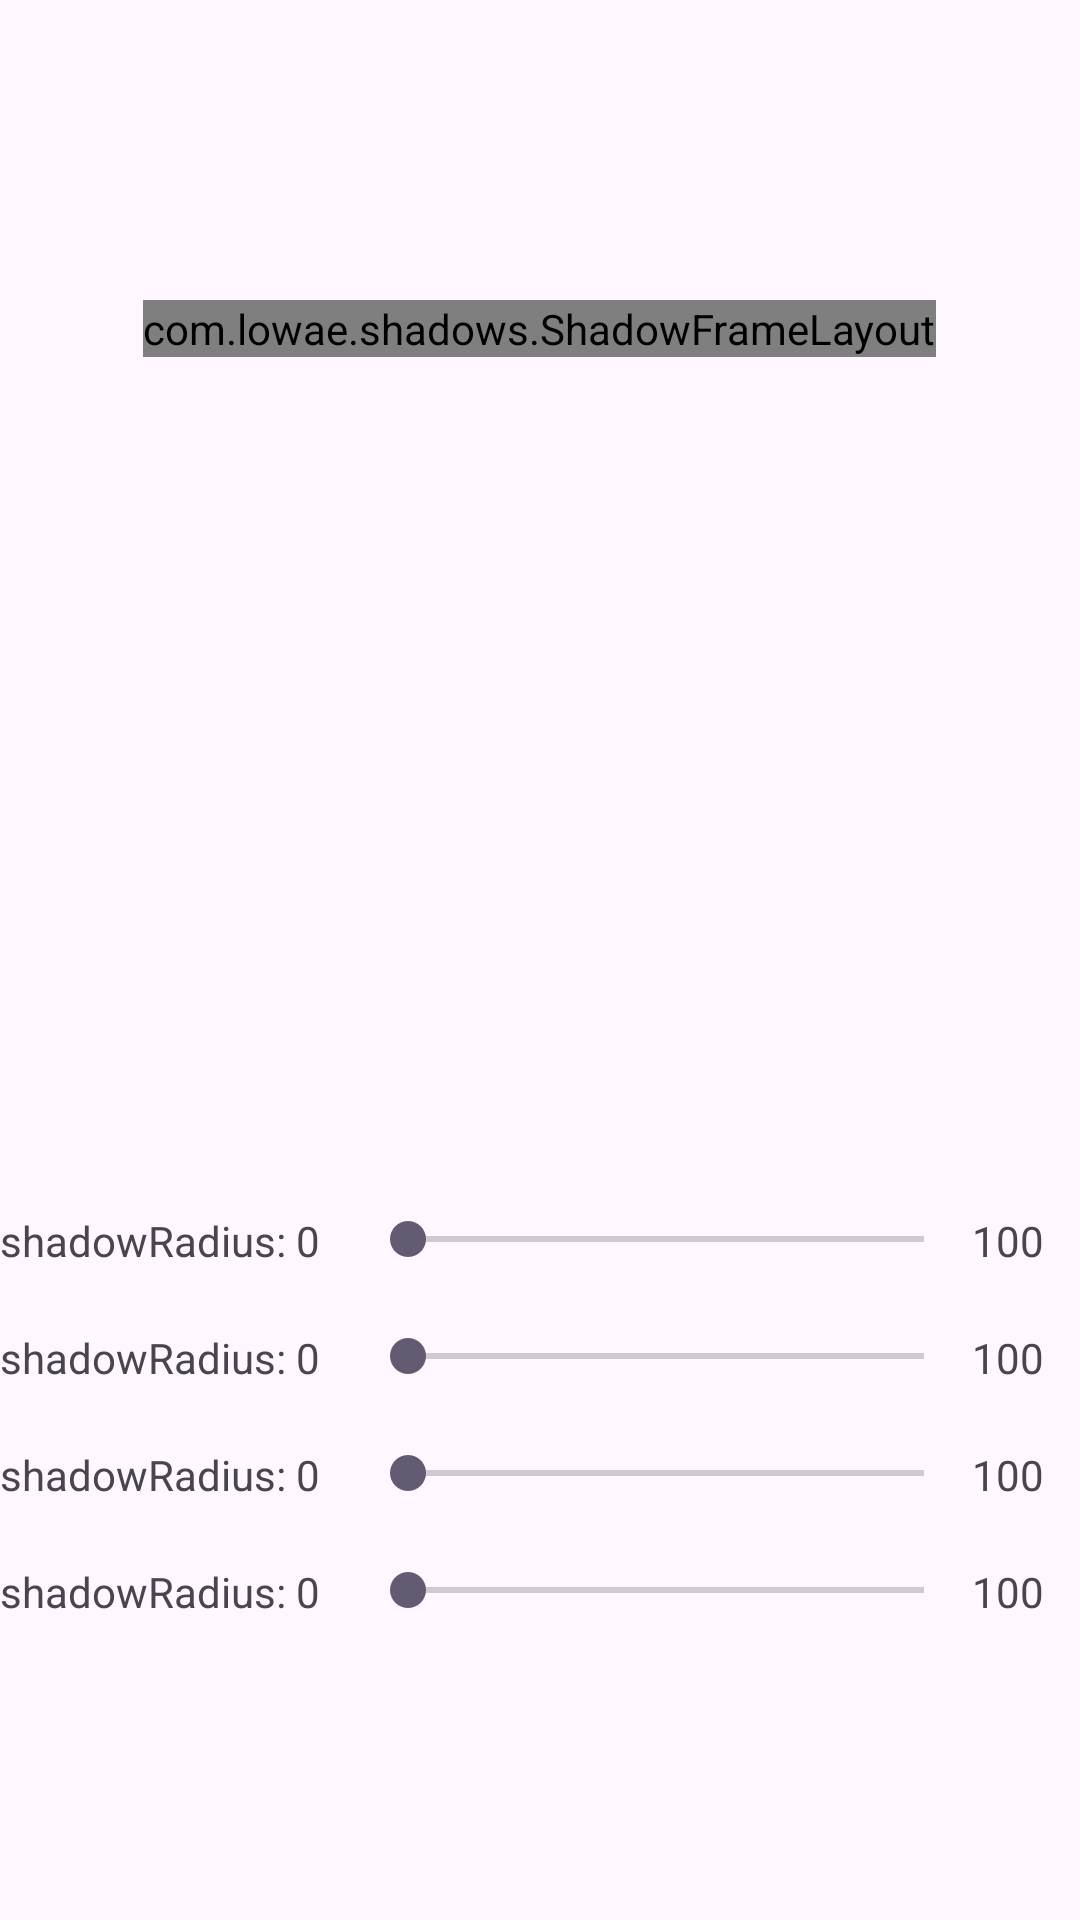

Here is an Android app screen rendered from its layout file. Give the layout XML and the strings, colors and styles it references.
<!-- AndroidManifest.xml: application theme Theme.Shadows -->
<!-- res/layout/activity_main.xml -->
<?xml version="1.0" encoding="utf-8"?>
<FrameLayout xmlns:android="http://schemas.android.com/apk/res/android"
    xmlns:app="http://schemas.android.com/apk/res-auto"
    xmlns:tools="http://schemas.android.com/tools"
    android:layout_width="match_parent"
    android:layout_height="match_parent"
    android:orientation="vertical"
    tools:context=".MainActivity">

    <com.example.shadows.ShadowFrameLayout
        android:id="@+id/shadow_layout"
        android:layout_width="wrap_content"
        android:layout_height="wrap_content"
        android:layout_gravity="center_horizontal"
        android:layout_marginTop="100dp"
        app:include_shadow_padding="true"
        app:shadow_background="#0000ff"
        app:shadow_color="#ff0000"
        app:shadow_corner="0dp"
        app:shadow_dx="0dp"
        app:shadow_dy="0dp"
        app:shadow_inset="0dp"
        app:shadow_radius="20dp">

        <ImageView
            android:id="@+id/image"
            android:layout_width="100dp"
            android:layout_height="100dp" />

    </com.example.shadows.ShadowFrameLayout>

    <LinearLayout
        android:layout_width="match_parent"
        android:layout_height="wrap_content"
        android:layout_gravity="bottom"
        android:orientation="vertical">

        <include
            android:id="@+id/shadow_radius"
            layout="@layout/seek_bar_layout"
            android:layout_width="match_parent"
            android:layout_height="wrap_content"
            android:layout_marginTop="20dp" />

        <include
            android:id="@+id/shadow_corner"
            layout="@layout/seek_bar_layout"
            android:layout_width="match_parent"
            android:layout_height="wrap_content"
            android:layout_marginTop="20dp" />

        <include
            android:id="@+id/shadow_dx"
            layout="@layout/seek_bar_layout"
            android:layout_width="match_parent"
            android:layout_height="wrap_content"
            android:layout_marginTop="20dp" />

        <include
            android:id="@+id/shadow_dy"
            layout="@layout/seek_bar_layout"
            android:layout_width="match_parent"
            android:layout_height="wrap_content"
            android:layout_marginTop="20dp" />

        <Space
            android:layout_width="match_parent"
            android:layout_height="100dp" />

    </LinearLayout>


</FrameLayout>
<!-- res/layout/seek_bar_layout.xml (included above) -->
<?xml version="1.0" encoding="utf-8"?>
<LinearLayout xmlns:android="http://schemas.android.com/apk/res/android"
    android:layout_width="match_parent"
    android:layout_height="wrap_content"
    android:orientation="horizontal">

    <TextView

        android:id="@+id/current"
        android:layout_width="120dp"
        android:layout_height="wrap_content"
        android:text="shadowRadius: 0" />

    <SeekBar
        android:id="@+id/seekbar"
        android:layout_width="0dp"
        android:layout_height="wrap_content"
        android:layout_weight="1" />

    <TextView
        android:id="@+id/max"
        android:layout_width="36dp"
        android:layout_height="wrap_content"
        android:text="100" />
</LinearLayout>
<!-- resources referenced by this layout -->
<resources>
  <style name="Theme.Shadows" parent="Base.Theme.Shadows" />
  <style name="Base.Theme.Shadows" parent="Theme.Material3.DayNight.NoActionBar">
          
          
      </style>
</resources>
